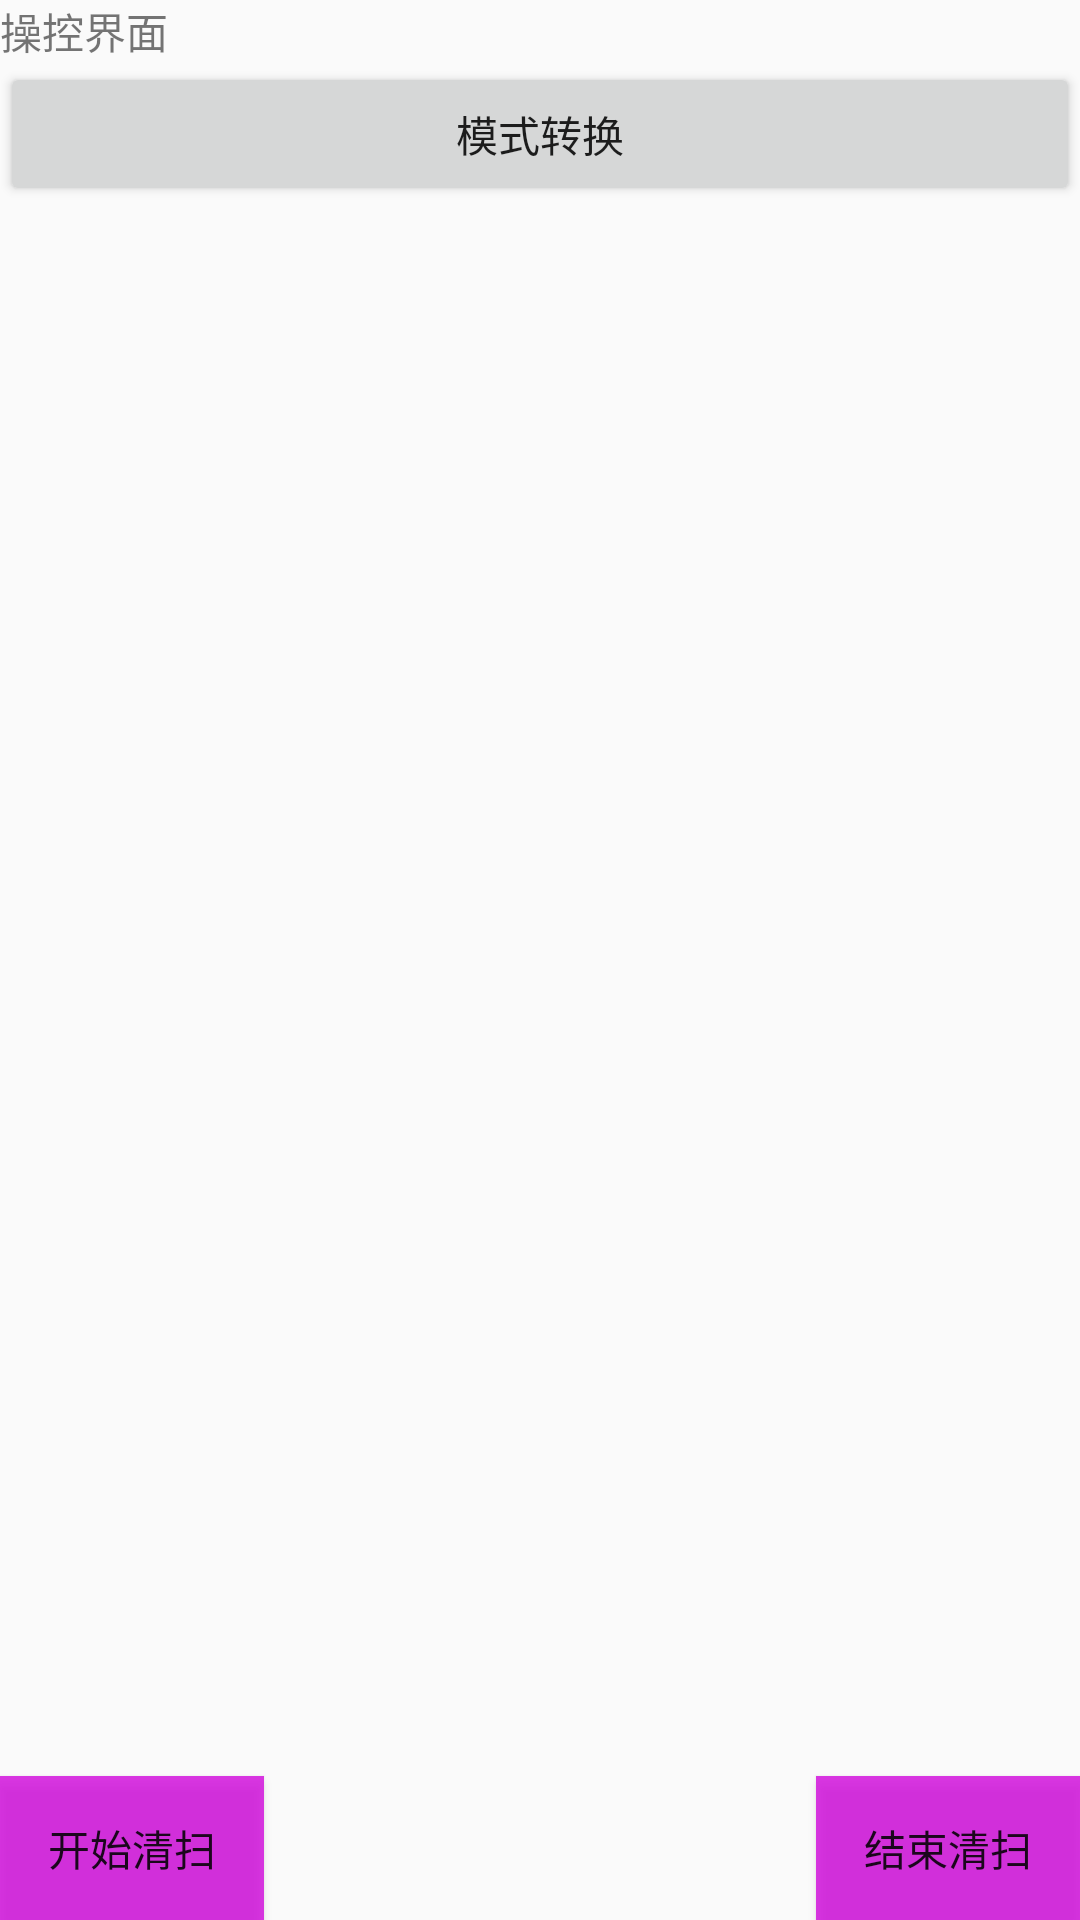

This screen was rendered from an Android layout file. Write that file and the resources it references.
<!-- AndroidManifest.xml: application theme AppThemeNoTitle -->
<!-- res/layout/activity_main.xml -->
<?xml version="1.0" encoding="utf-8"?>
<android.support.constraint.ConstraintLayout xmlns:android="http://schemas.android.com/apk/res/android"
    xmlns:app="http://schemas.android.com/apk/res-auto"
    xmlns:tools="http://schemas.android.com/tools"
    android:layout_width="match_parent"
    android:layout_height="match_parent"
    tools:context="com.sjtu.cs.roombacontroller.MainActivity">

    <RelativeLayout xmlns:android="http://schemas.android.com/apk/res/android"
        xmlns:tools="http://schemas.android.com/tools"
        android:layout_width="match_parent"
        android:layout_height="match_parent">

        <TextView
            android:id="@+id/textView"
            android:layout_width="match_parent"
            android:layout_height="wrap_content"
            android:layout_alignParentTop="true"
            android:layout_centerHorizontal="true"
            android:text="操控界面" />

        
        <Button
            android:id="@+id/button1"
            android:layout_width="match_parent"
            android:layout_height="wrap_content"
            android:layout_below="@id/textView"
            android:text="模式转换" />
        

        
        <Button
        android:id="@+id/button2"
        android:background="#d2d30ede"
        android:layout_width="wrap_content"
        android:layout_height="wrap_content"
        android:layout_alignParentBottom="true"
        android:layout_alignParentLeft="true"
        android:text="开始清扫" />

        
        <Button
            android:id="@+id/button3"
            android:background="#d2d30ede"
            android:layout_width="wrap_content"
            android:layout_height="wrap_content"
            android:layout_alignParentBottom="true"
            android:layout_alignParentRight="true"
            android:text="结束清扫" />

        
        <ImageView
            android:id="@+id/image_view"
            android:src="@drawable/circle"
            android:scaleType="fitCenter"/>


    </RelativeLayout>

</android.support.constraint.ConstraintLayout>
<!-- resources referenced by this layout -->
<resources>
  <!-- drawable circle: png bitmap (drawable, 143671 bytes) -->
  <style name="AppThemeNoTitle" parent="@style/Theme.AppCompat.Light.NoActionBar">
          
          <item name="colorPrimary">@color/colorPrimary</item>
          <item name="colorPrimaryDark">@color/colorPrimaryDark</item>
          <item name="colorAccent">@color/colorAccent</item>
          
          <item name="android:windowNoTitle">true</item>
          <item name="android:windowFullscreen">true</item>
          
      </style>
  <!-- not gathered from this repository: default colours our renderer supplied (Android Studio template values) -->
  <color name="colorPrimary">#FF6200EE</color>
  <color name="colorPrimaryDark">#FF3700B3</color>
  <color name="colorAccent">#FF03DAC5</color>
</resources>
